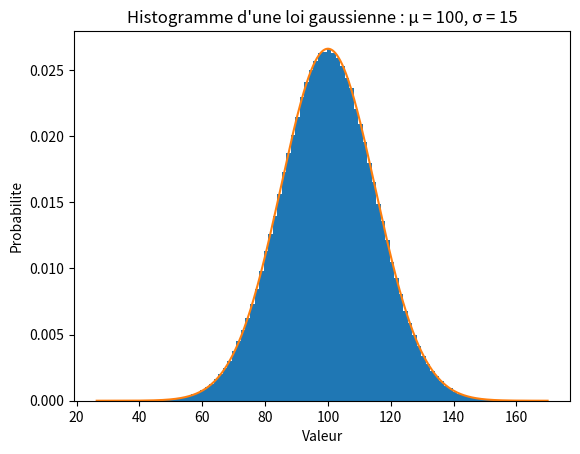

Write Python code to recreate this figure.
import matplotlib.pyplot as plt
import numpy as np

mu = 100 # moyenne
sigma = 15 # ecart-type
x = mu + sigma * np.random.randn(1_000_000)
num_bins = 100
y = np.linspace(np.min(x), np.max(x), 1000)
f = 1/(sigma * np.sqrt(2 * np.pi)) * np.exp(-(y - mu)**2 / (2 * sigma**2))

plt.hist(x, num_bins, density=True)
plt.plot(y, f)
plt.xlabel('Valeur')
plt.ylabel('Probabilite')
plt.title(f"Histogramme d'une loi gaussienne : μ = {mu}, σ = {sigma}")
plt.show()
